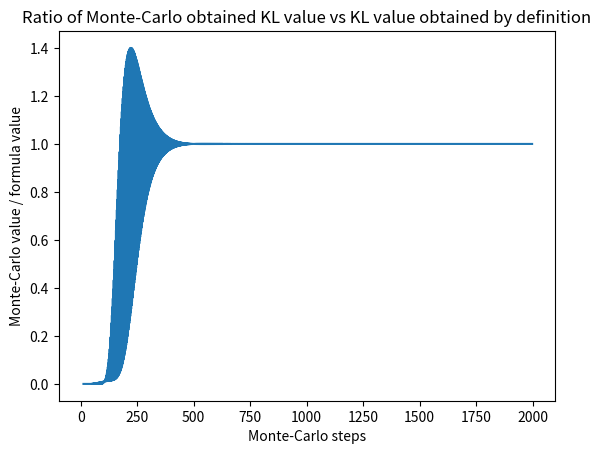

Python code for this plot:
import numpy as np
import math
import matplotlib.pyplot as plt 

def normpdf(x, mean, sd, steps):
    pi = 3.1415926
    res =  (1 / math.sqrt(2 * pi * sd * sd)) * math.exp(-((x - mean) * (x - mean)) / (2 * sd * sd))
    return res
    return num /denom

def kl(p, q):
    sum = 0
    for i in range(len(p)):
        if p[i] == 0:
            continue
        if q[i] == 0:
            continue
        sum += (p[i] * math.log(p[i] / q[i]))
    return sum

def kl_extracted_forumla(mu, sigma, ni, tau, steps):
    return math.log(tau/sigma) + (sigma*sigma + (mu - ni)**2) / (2 * tau * tau) - 0.5

def kl_extracted_forumla_1(mu, sigma, ni, tau, steps):
    return 0.5 * (math.log((tau*tau)/(sigma*sigma)) -1 + (sigma*sigma + (mu - ni)**2) / (tau * tau))

mu = 0.3
sigma =  0.4

monte_carlo_success_rate = np.array([])
for i in range(1, 2000):
    steps = i
    p = np.array([normpdf(x, mu, sigma, steps) for x in np.linspace(-100, 100, steps)])
    p = p / sum(p)

    ni = 0.1
    tau = 0.2
    q = np.array([normpdf(x, ni, tau, steps) for x in np.linspace(-100, 100, steps)])
    q = q / sum(q)

    mc_kl = kl(p, q)
    kl_from_formula = (kl_extracted_forumla_1(mu, sigma, ni, tau, steps))
    #print(kl_from_formula)
    #print(mc_kl)

    monte_carlo_success_rate = np.append(monte_carlo_success_rate, mc_kl/kl_from_formula)

plt.plot(monte_carlo_success_rate)
plt.title('Ratio of Monte-Carlo obtained KL value vs KL value obtained by definition')
plt.xlabel('Monte-Carlo steps')
plt.ylabel('Monte-Carlo value / formula value')
plt.show()
